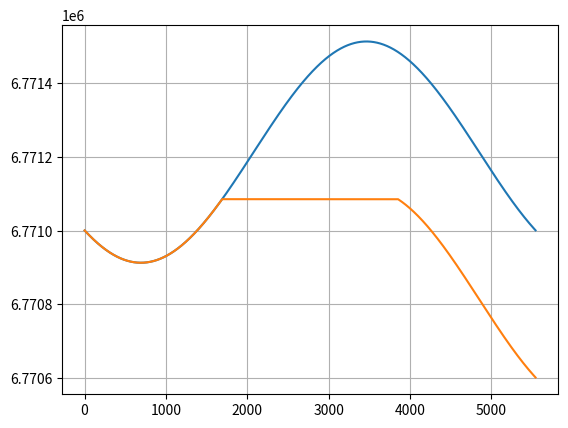
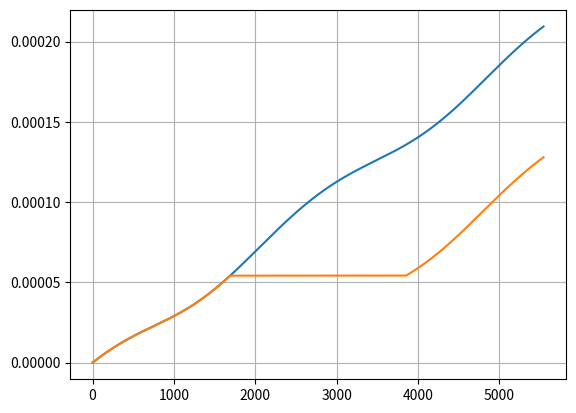

These charts were generated, in order, by the following Python code:
import numpy as np
import matplotlib.pyplot as plt


def orbital_elements_to_cartesian(a, e, i, Omega, omega, M, mu):
    # Computes cartesian position and velocity vector given some orbital elements
    # Input:
    # a [m]
    # e []
    # i [deg]
    # Omega [deg]
    # omega [deg]
    # M [deg]
    # mu [m^3/(kg*s^2)] (GM)
    # Output:
    # r_vector, y_vector

    # Compute E using Newton-Raphson
    # Define initial value for E_0
    if M > -np.pi and M < 0:
        E_0 = M - e
    elif M > np.pi:
        E_0 = M + e
    else:
        E_0 = 0.1
    # Convert M to radians
    M = np.radians(M)
    # Define f and f dot
    f = lambda E: M - E + np.sin(E)
    fdot = lambda E: -1 + np.cos(E)
    # Stopping criteria
    N = 15  # Number of significant digits to be computed
    max_repetitions = 1000000
    es = 0.5 * pow(10, (2 - N))  # Scarborough Criterion
    ea = 100
    E_prev = E_0
    repetitions = 0
    # Main Newton-Raphson loop
    while ea > es:
        repetitions = repetitions + 1
        E_next = E_prev - (f(E_prev) / fdot(E_prev))
        ea = np.fabs((E_next - E_prev) * 100 / E_next)
        E_prev = E_next
        if repetitions > max_repetitions:
            # print('Max repetitions reached without achieving desired accuracy for E!')
            break
    E = E_next
    # Compute x, xdot, y, ydot on the orbital plane
    x = a * (np.cos(E) - e)
    y = a * np.sqrt(1 - pow(e, 2)) * np.sin(E)
    r = np.sqrt(pow(x, 2) + pow(y, 2))
    n = np.sqrt(mu / pow(a, 3))  # Mean motion
    x_dot = -(n * pow(a, 2) / r) * np.sin(E)
    y_dot = (n * pow(a, 2) / r) * np.sqrt(1 - pow(e, 2)) * np.cos(E)
    # Rotation Matrices definition
    Omega = np.radians(Omega)
    omega = np.radians(omega)
    i = np.radians(i)
    P1 = np.array([[np.cos(omega), -np.sin(omega), 0],
                   [np.sin(omega), np.cos(omega), 0],
                   [0, 0, 1]])
    P2 = np.array([[1, 0, 0],
                   [0, np.cos(i), np.sin(i)],
                   [0, np.sin(i), np.cos(i)]])
    P3 = np.array([[np.cos(Omega), -np.sin(Omega), 0],
                   [np.sin(Omega), np.cos(Omega), 0],
                   [0, 0, 1]])
    # Compute cartesian coordinates
    x_y_vector = np.array([x, y, 0])
    x_y_dot_vector = np.array([x_dot, y_dot, 0])
    r_vector = np.matmul(np.matmul(np.matmul(P3, P2), P1), x_y_vector)
    v_vector = np.matmul(np.matmul(np.matmul(P3, P2), P1), x_y_dot_vector)
    return r_vector, v_vector


def cartesian_to_orbital_elements(r_vector, v_vector, mu):
    # Computes cartesian position and velocity vector given some orbital elements
    # Input:
    # r_vector, y_vector
    # mu [m^3/(kg*s^2)] (GM)
    # Output:
    # a [m] (Semi-major axis)
    # e [] (Eccentricity)

    # Compute magnitude and angular momentum
    r = np.sqrt(pow(r_vector[0], 2) + pow(r_vector[1], 2) + pow(r_vector[2], 2))
    v = np.sqrt(pow(v_vector[0], 2) + pow(v_vector[1], 2) + pow(v_vector[2], 2))
    h_vector = np.cross(r_vector, v_vector)
    h = np.sqrt(pow(h_vector[0], 2) + pow(h_vector[1], 2) + pow(h_vector[2], 2))
    # Compute a, e and i
    a = mu / ((2 * mu / r) - pow(v, 2))
    e_vector = (np.cross(v_vector, h_vector)/mu) - (r_vector/r)
    e = np.sqrt(pow(e_vector[0], 2) + pow(e_vector[1], 2) + pow(e_vector[2], 2))
    return a, e


def runge_kutta_4(x_0, y_0, z_0, vx_0, vy_0, vz_0, mu, t_start, tmax, h, x_sun, y_sun, z_sun, A, c_p, m_sc, case):
    # 4th order Runge Kutta orbit propagator
    # Input:
    # x_0, y_0, z_0, namely the coordinates of the position vector [meters]
    # vx_0, vy_0, vz_0, namely the coordinates of the velocity vector [m/s]
    # mu, mu constant
    # t_start, initial time [seconds]
    # t_end, propagation end time [seconds]
    # h, integration step size [seconds]
    # Output is 7 vectors containing position, velocity and time information at each integration step

    # Log initial values
    tn = [t_start]
    xn = [x_0]
    yn = [y_0]
    zn = [z_0]
    vxn = [vx_0]
    vyn = [vy_0]
    vzn = [vz_0]
    counter = 0
    # Main RK4 loop
    while tn[counter] < tmax:
        # Calculate sun position
        time = tn[counter]
        x_sun, y_sun = sun_position_calculator(x_sun, y_sun, time)
        # Calculate k1 values
        k1_x = fx(vx_0)
        k1_y = fy(vy_0)
        k1_z = fz(vz_0)
        k1_vx = fv_x(x_0, y_0, z_0, mu, x_sun, y_sun, z_sun, A, c_p, m_sc, time, case)
        k1_vy = fv_y(x_0, y_0, z_0, mu, x_sun, y_sun, z_sun, A, c_p, m_sc, time, case)
        k1_vz = fv_z(x_0, y_0, z_0, mu, x_sun, y_sun, z_sun, A, c_p, m_sc, time, case)
        # Calculate midpoint values
        mid_x = x_0 + k1_x * h/2
        mid_y = y_0 + k1_y * h/2
        mid_z = z_0 + k1_z * h/2
        mid_vx = vx_0 + k1_vx * h/2
        mid_vy = vy_0 + k1_vy * h/2
        mid_vz = vz_0 + k1_vz * h/2
        # Calculate k2 values
        k2_x = fx(mid_vx)
        k2_y = fy(mid_vy)
        k2_z = fz(mid_vz)
        k2_vx = fv_x(mid_x, mid_y, mid_z, mu, x_sun, y_sun, z_sun, A, c_p, m_sc, time, case)
        k2_vy = fv_y(mid_x, mid_y, mid_z, mu, x_sun, y_sun, z_sun, A, c_p, m_sc, time, case)
        k2_vz = fv_z(mid_x, mid_y, mid_z, mu, x_sun, y_sun, z_sun, A, c_p, m_sc, time, case)
        # Calculate next midpoint values
        mid_x = x_0 + k2_x * h / 2
        mid_y = y_0 + k2_y * h / 2
        mid_z = z_0 + k2_z * h / 2
        mid_vx = vx_0 + k2_vx * h / 2
        mid_vy = vy_0 + k2_vy * h / 2
        mid_vz = vz_0 + k2_vz * h / 2
        # Calculate k3 values
        k3_x = fx(mid_vx)
        k3_y = fy(mid_vy)
        k3_z = fz(mid_vz)
        k3_vx = fv_x(mid_x, mid_y, mid_z, mu, x_sun, y_sun, z_sun, A, c_p, m_sc, time, case)
        k3_vy = fv_y(mid_x, mid_y, mid_z, mu, x_sun, y_sun, z_sun, A, c_p, m_sc, time, case)
        k3_vz = fv_z(mid_x, mid_y, mid_z, mu, x_sun, y_sun, z_sun, A, c_p, m_sc, time, case)
        # Calculate next midpoint values
        mid_x = x_0 + k3_x * h
        mid_y = y_0 + k3_y * h
        mid_z = z_0 + k3_z * h
        mid_vx = vx_0 + k3_vx * h
        mid_vy = vy_0 + k3_vy * h
        mid_vz = vz_0 + k3_vz * h
        # Calculate k4 values
        k4_x = fx(mid_vx)
        k4_y = fy(mid_vy)
        k4_z = fz(mid_vz)
        k4_vx = fv_x(mid_x, mid_y, mid_z, mu, x_sun, y_sun, z_sun, A, c_p, m_sc, time, case)
        k4_vy = fv_y(mid_x, mid_y, mid_z, mu, x_sun, y_sun, z_sun, A, c_p, m_sc, time, case)
        k4_vz = fv_z(mid_x, mid_y, mid_z, mu, x_sun, y_sun, z_sun, A, c_p, m_sc, time, case)
        # Compute r, v values and append to list
        xn.append(xn[counter] + (h / 6) * (k1_x + 2 * k2_x + 2 * k3_x + k4_x))
        yn.append(yn[counter] + (h / 6) * (k1_y + 2 * k2_y + 2 * k3_y + k4_y))
        zn.append(zn[counter] + (h / 6) * (k1_z + 2 * k2_z + 2 * k3_z + k4_z))
        vxn.append(vxn[counter] + (h / 6) * (k1_vx + 2 * k2_vx + 2 * k3_vx + k4_vx))
        vyn.append(vyn[counter] + (h / 6) * (k1_vy + 2 * k2_vy + 2 * k3_vy + k4_vy))
        vzn.append(vzn[counter] + (h / 6) * (k1_vz + 2 * k2_vz + 2 * k3_vz + k4_vz))
        # Prepare for the next iteration and reset values
        counter += 1
        tn.append(tn[counter - 1] + h)
        x_0 = xn[counter]
        y_0 = yn[counter]
        z_0 = zn[counter]
        vx_0 = vxn[counter]
        vy_0 = vyn[counter]
        vz_0 = vzn[counter]
    return xn, yn, zn, vxn, vyn, vzn, tn


def fx(v_x):
    # Assuming x'(t)=v_x
    return v_x


def fy(v_y):
    # Assuming y'(t)=v_y
    return v_y


def fz(v_z):
    # Assuming z'(t)=v_z
    return v_z


def fv_x(x, y, z, mu, x_sun, y_sun, z_sun, A, c_p, m_sc, current_time, shadow_enabled):
    # Assuming v_x'(t)=-mu*x/(sqrt(x^2+y^2+z^2))^3
    c = 3*pow(10, 8)
    flux = flux_calculator(current_time)
    if shadow_enabled == 1:
        shadow = shadow_checker(x, y, z, x_sun, y_sun, z_sun)
    else:
        shadow = 1
    return -mu*x/pow(np.sqrt(pow(x, 2) + pow(y, 2) + pow(z, 2)), 3) \
           + shadow*flux*A*c_p*(x-x_sun)/(c*m_sc*np.fabs(x-x_sun))


def fv_y(x, y, z, mu, x_sun, y_sun, z_sun, A, c_p, m_sc, current_time, shadow_enabled):
    # Assuming v_y'(t)=-mu*y/(sqrt(x^2+y^2+z^2))^3
    c = 3*pow(10, 8)
    flux = flux_calculator(current_time)
    if shadow_enabled == 1:
        shadow = shadow_checker(x, y, z, x_sun, y_sun, z_sun)
    else:
        shadow = 1
    return -mu*y/pow(np.sqrt(pow(x, 2) + pow(y, 2) + pow(z, 2)), 3) \
           + shadow*flux*A*c_p*(y-y_sun)/(c*m_sc*np.fabs(y-y_sun))


def fv_z(x, y, z, mu, x_sun, y_sun, z_sun, A, c_p, m_sc, current_time, shadow_enabled):
    # Assuming v_z'(t)=-mu*z/(sqrt(x^2+y^2+z^2))^3
    c = 3*pow(10, 8)
    flux = flux_calculator(current_time)
    if shadow_enabled == 1:
        shadow = shadow_checker(x, y, z, x_sun, y_sun, z_sun)
    else:
        shadow = 1
    return -mu*z/pow(np.sqrt(pow(x, 2) + pow(y, 2) + pow(z, 2)), 3)


def flux_calculator(time):

    # Convert to the desired units
    n = 1
    time = time/(60*60*24)
    phase_angle = time*n
    phase_angle = np.radians(phase_angle)
    # Make phase_angle in [0, 2*pi]
    while phase_angle >= 2*np.pi:
        phase_angle -= 2*np.pi
    flux = 1358/(1+0.033*phase_angle)
    return 1367


def sun_position_calculator(x_initial, y_initial, propagation_time):

    n_dot = 1  # [deg/day]
    propagation_time = propagation_time / (60 * 60 * 24)
    theta = n_dot*propagation_time
    theta = np.radians(theta)
    r = np.sqrt(pow(x_initial, 2) + pow(y_initial, 2))
    x_final = r*np.cos(theta)
    y_final = r*np.sin(theta)
    return x_final, y_final


def shadow_checker(x_sc, y_sc, z_sc, x_sun, y_sun, z_sun):
    # Computes if a spacecraft is inside Earth's shadow
    # Input:
    # Spacecraft position vector (x_sc, y_sc, z_sc) [meters]
    # Sun position vector (x_sun, y_sun, z_sun) [meters]
    # Output:
    # 0, if the spacecraft is in Earth's shadow
    # 1, if the spacecraft is in sunlight
    r_earth = 6371000
    # Compute vector magnitudes
    r_spacecraft = np.sqrt(pow(x_sc, 2) + pow(y_sc, 2) + pow(z_sc, 2))
    r_sun = np.sqrt(pow(x_sun, 2) + pow(y_sun, 2) + pow(z_sun, 2))
    # Compute theta values
    theta = np.arccos((x_sc*x_sun+y_sc*y_sun+z_sc*z_sun)/(r_spacecraft*r_sun))
    theta_1 = np.arccos(r_earth/r_spacecraft)
    theta_2 = np.arccos(r_earth/r_sun)
    # Decide if we are inside or outside Earth's shadow
    if theta_1+theta_2 <= theta:
        result = 0
    else:
        result = 1
    return result


# Constants definition
G = 6.6743*pow(10, -11)
M_earth = 5.977*pow(10, 24)
mu_earth = G*M_earth
R_earth = 6371000  # [meters]

# Orbit definition
H = 400000  # Altitude, [meters]
a = R_earth + H  # Semi-major axis, [meters]
i = 0  # Inclination, [deg]
e = 0  # Eccentricity, []
Omega = 0  # Longitude of the Ascending Note [deg]
omega = 0  # Argument of pericenter [deg]
M = 0  # Mean anomaly, [deg]
T = 2 * np.pi * np.sqrt(pow(a, 3)/mu_earth)  # Orbital period, [seconds]

# Compute initial position and velocity vector from orbital elements
r_vector, v_vector = orbital_elements_to_cartesian(a, e, i, Omega, omega, M, mu_earth)
x = r_vector[0]
y = r_vector[1]
z = r_vector[2]
vx = v_vector[0]
vy = v_vector[1]
vz = v_vector[2]

# Compute sun initial position

x_sun_initial = 149597870700.0
y_sun_initial = 0.0
z_sun_initial = 0.0

# Spacecraft properties

S = 8000
C_p = 1.5
M_spacecraft = 400

# Shadow? (0 is OFF, 1 is ON)
shadow_case = 0

# Propagate orbit (all times in seconds)
start_time = 0
end_time = 1*T
time_step = 1
xn, yn, zn, vxn, vyn, vzn, tn = \
    runge_kutta_4(x, y, z, vx, vy, vz, mu_earth, start_time, end_time, time_step,
                  x_sun_initial, y_sun_initial, z_sun_initial, S, C_p, M_spacecraft, shadow_case)

# Propagate case and take shadow into account
shadow_case = 1
xn_s, yn_s, zn_s, vxn_s, vyn_s, vzn_s, tn_s = \
    runge_kutta_4(x, y, z, vx, vy, vz, mu_earth, start_time, end_time, time_step,
                  x_sun_initial, y_sun_initial, z_sun_initial, S, C_p, M_spacecraft, shadow_case)

a_values = np.zeros(np.size(xn))
e_values = np.zeros(np.size(xn))
a_values_s = np.zeros(np.size(xn_s))
e_values_s = np.zeros(np.size(xn_s))
for counter in range(0, np.size(xn)):
    r_vector = np.array([xn[counter], yn[counter], zn[counter]])
    v_vector = np.array([vxn[counter], vyn[counter], vzn[counter]])
    a_values[counter], e_values[counter] = cartesian_to_orbital_elements(r_vector, v_vector, mu_earth)
    r_vector_s = np.array([xn_s[counter], yn_s[counter], zn_s[counter]])
    v_vector_s = np.array([vxn_s[counter], vyn_s[counter], vzn_s[counter]])
    a_values_s[counter], e_values_s[counter] = cartesian_to_orbital_elements(r_vector_s, v_vector_s, mu_earth)

plt.figure()
plt.plot(tn[1:np.size(xn)], a_values[1:np.size(xn)], label='Without shadowing')
plt.plot(tn_s[1:np.size(xn_s)], a_values_s[1:np.size(xn_s)], label='With shadowing')
plt.grid()
# plt.legend()

plt.figure()
plt.plot(tn[1:np.size(xn)], e_values[1:np.size(xn)], label='Without shadowing')
plt.plot(tn_s[1:np.size(xn_s)], e_values_s[1:np.size(xn_s)], label='With shadowing')
plt.grid()
# plt.legend()
plt.show()